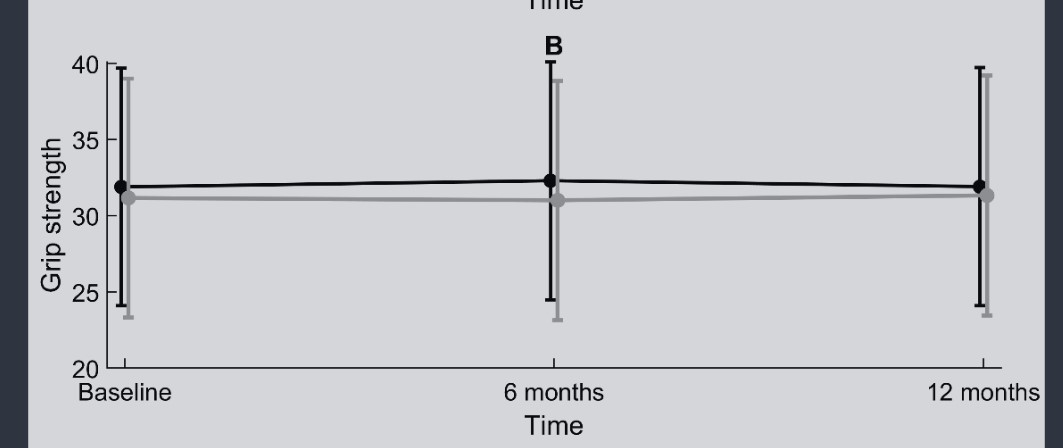

The table this chart was drawn from, first rows:
Bar0, 24.081632653061227, 0, l_ci_0
Bar0, 31.97, 0, mean_0
Bar0, 39.73, 0, u_ci_0
Bar0, 24.49, 0, l_ci_6
Bar0, 32.31, 0, mean_6
Bar0, 40.14, 0, u_ci_6
Bar0, 24.15, 0, l_ci_12
Bar0, 31.9, 0, mean_12
Bar0, 39.73, 0, u_ci_12
Bar1, 23.33, 1, l_ci_0
Bar1, 31.22, 1, mean_0
Bar1, 39.05, 1, u_ci_0
Bar1, 23.13, 1, l_ci_6
Bar1, 31.02, 1, mean_6
Bar1, 38.84, 1, u_ci_6
Bar1, 23.47, 1, l_ci_12
Bar1, 31.29, 1, mean_12
Bar1, 39.25, 1, u_ci_12
